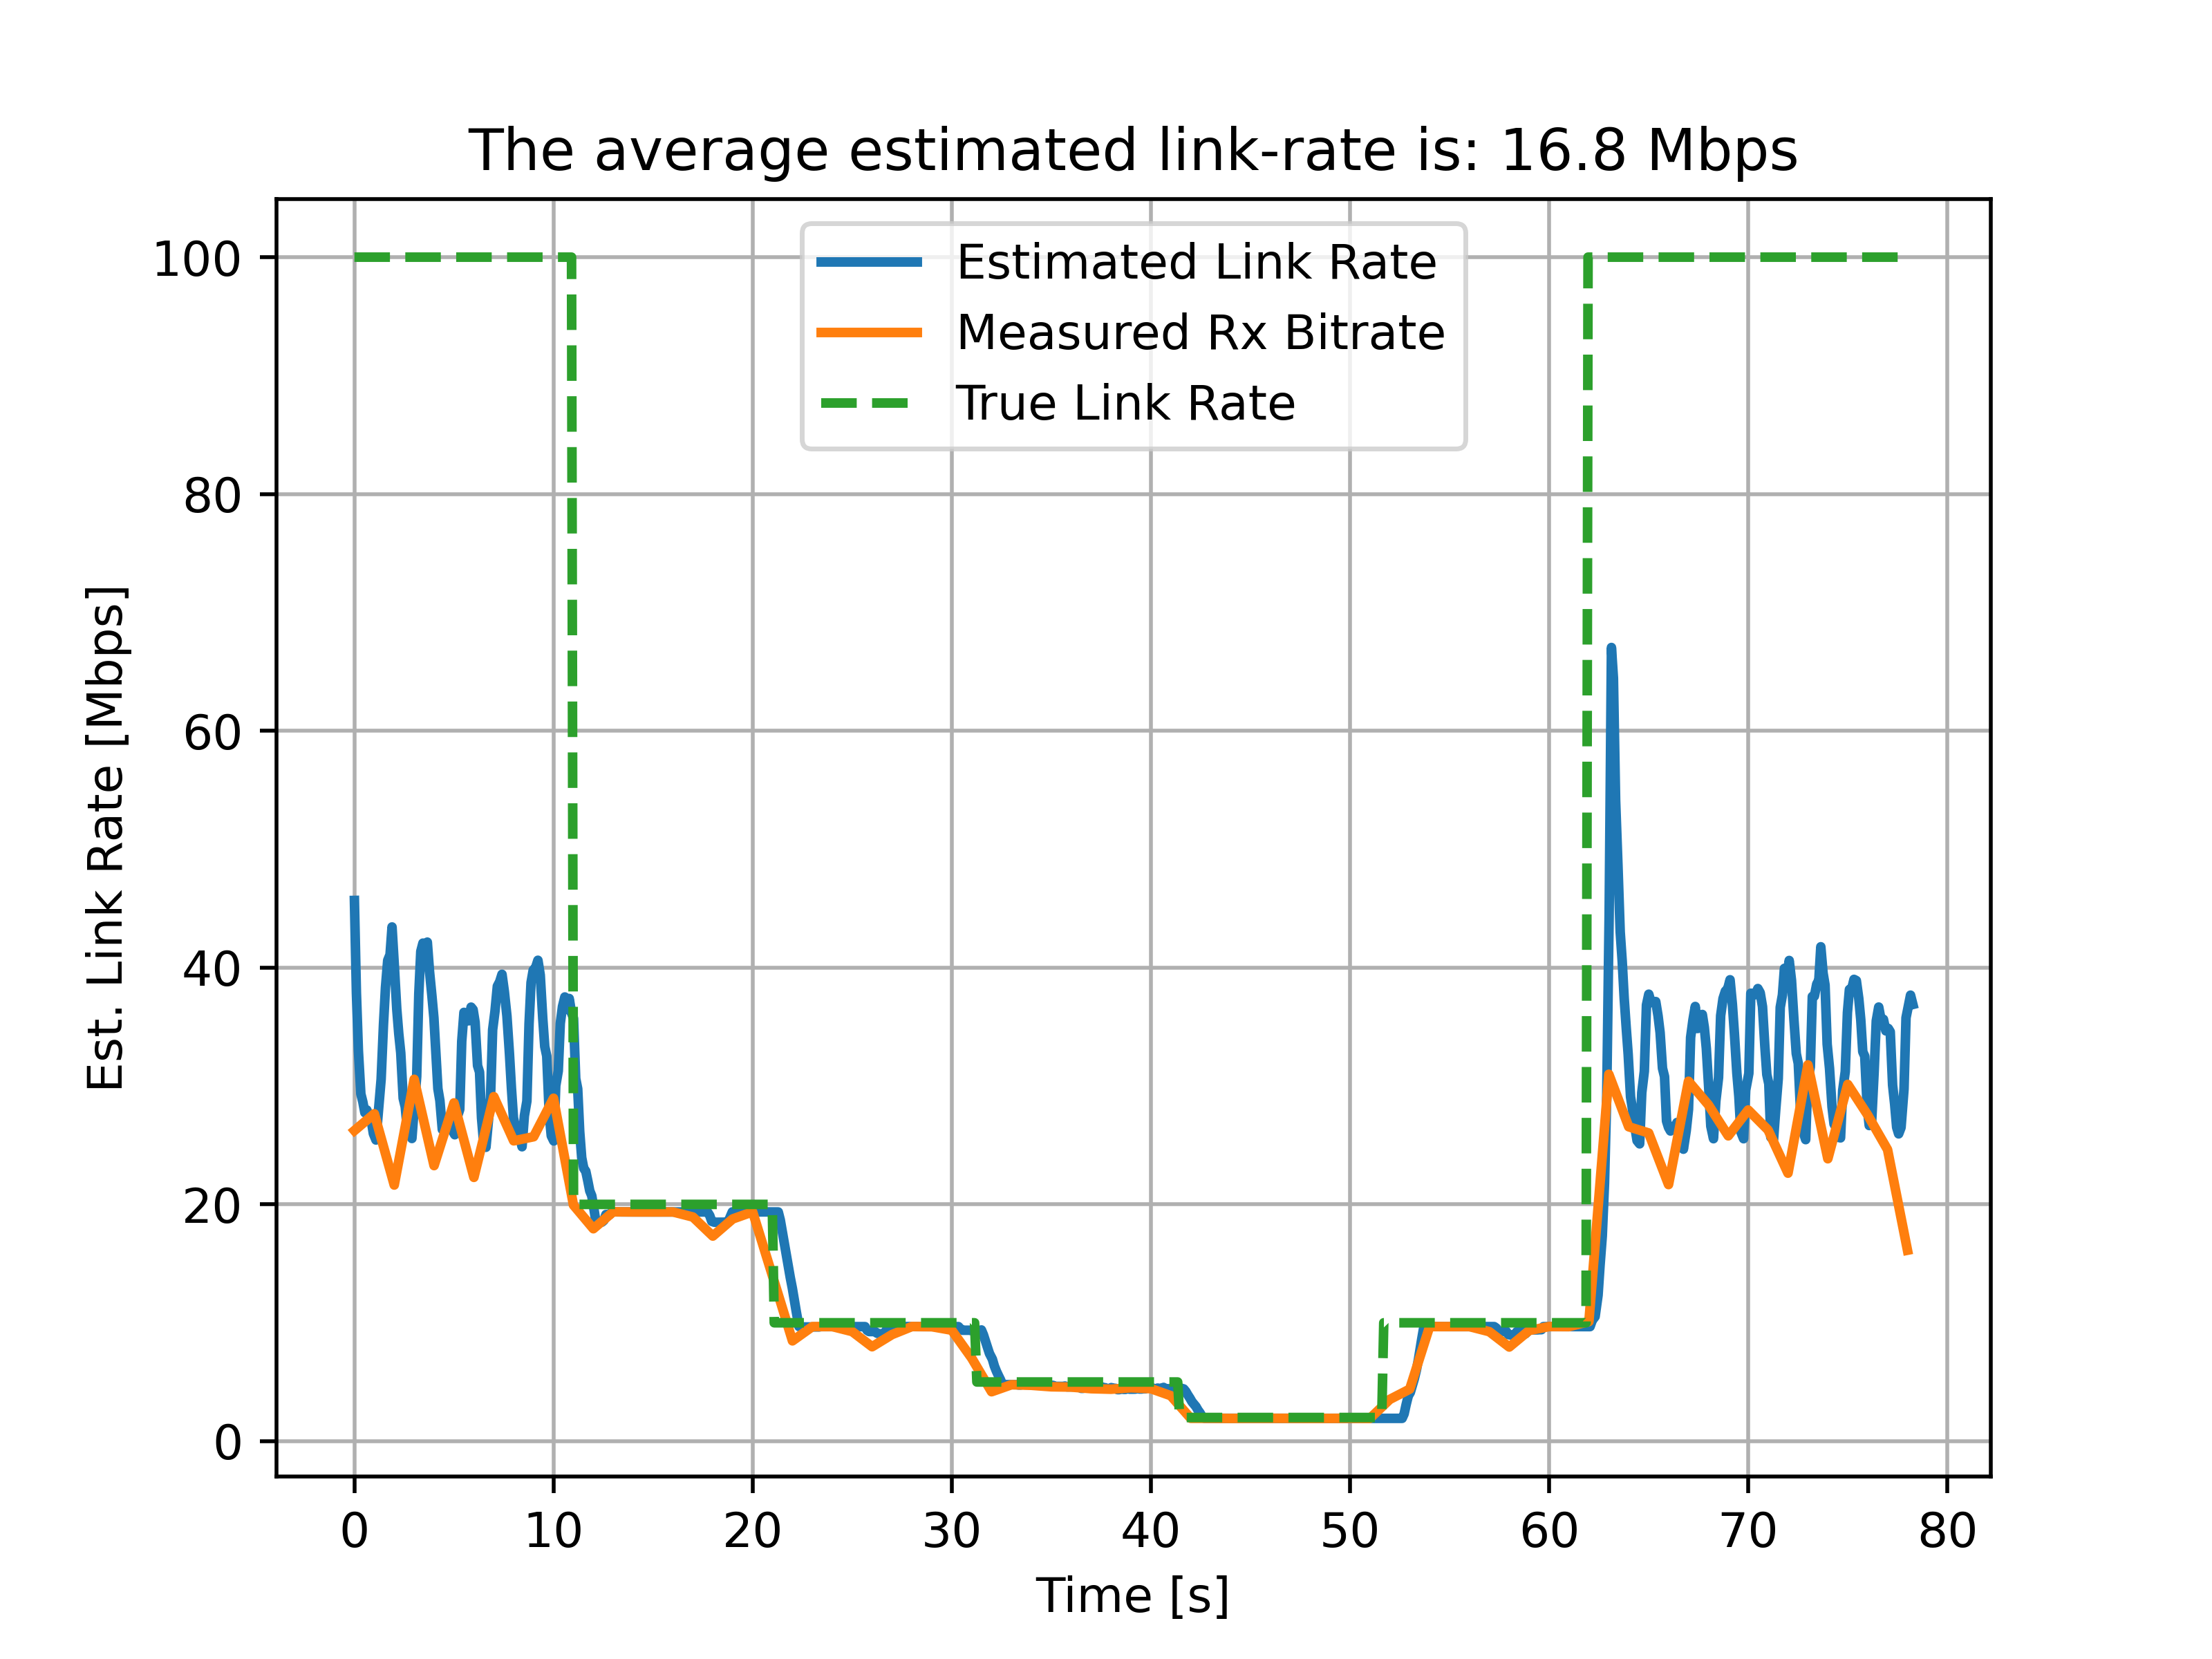

The table this chart was drawn from, first rows:
1674146829.285713, 45.66963918909508, 100
1674146829, 37.85, 100
1674146829, 32.97, 100
1674146830, 29.33, 100
1674146830, 28.65, 100
1674146830, 27.74, 100
1674146830, 27.98, 100
1674146830, 27.34, 100
1674146830, 27.04, 100
1674146830, 25.98, 100
1674146830, 25.44, 100
1674146831, 28.12, 100
1674146831, 30.57, 100
1674146831, 35.18, 100
1674146831, 38.31, 100
1674146831, 40.61, 100
1674146831, 41.09, 100
1674146831, 43.43, 100
1674146831, 40.16, 100
1674146831, 36.49, 100
1674146832, 34.42, 100
1674146832, 32.79, 100
1674146832, 28.97, 100
1674146832, 28.24, 100
1674146832, 26.44, 100
1674146832, 25.93, 100
1674146832, 25.56, 100
1674146832, 28.16, 100
1674146832, 30.8, 100
1674146833, 37.79, 100
1674146833, 41.37, 100
1674146833, 42.07, 100
1674146833, 41.2, 100
1674146833, 42.15, 100
1674146833, 39.66, 100
1674146833, 37.65, 100
1674146833, 35.76, 100
1674146833, 32.73, 100
1674146833, 29.77, 100
1674146834, 28.77, 100
1674146834, 26.32, 100
1674146834, 26.22, 100
1674146834, 26.46, 100
1674146834, 26.65, 100
1674146834, 27.09, 100
1674146834, 26.25, 100
1674146834, 25.88, 100
1674146834, 27.24, 100
1674146835, 28.02, 100
1674146835, 33.78, 100
1674146835, 36.22, 100
1674146835, 35.78, 100
1674146835, 35.5, 100
1674146835, 36.66, 100
1674146835, 36.45, 100
1674146835, 35.38, 100
1674146835, 31.72, 100
1674146836, 31.17, 100
1674146836, 27.29, 100
1674146836, 25.32, 100
1674146836, 24.82, 100
... 683 more rows
